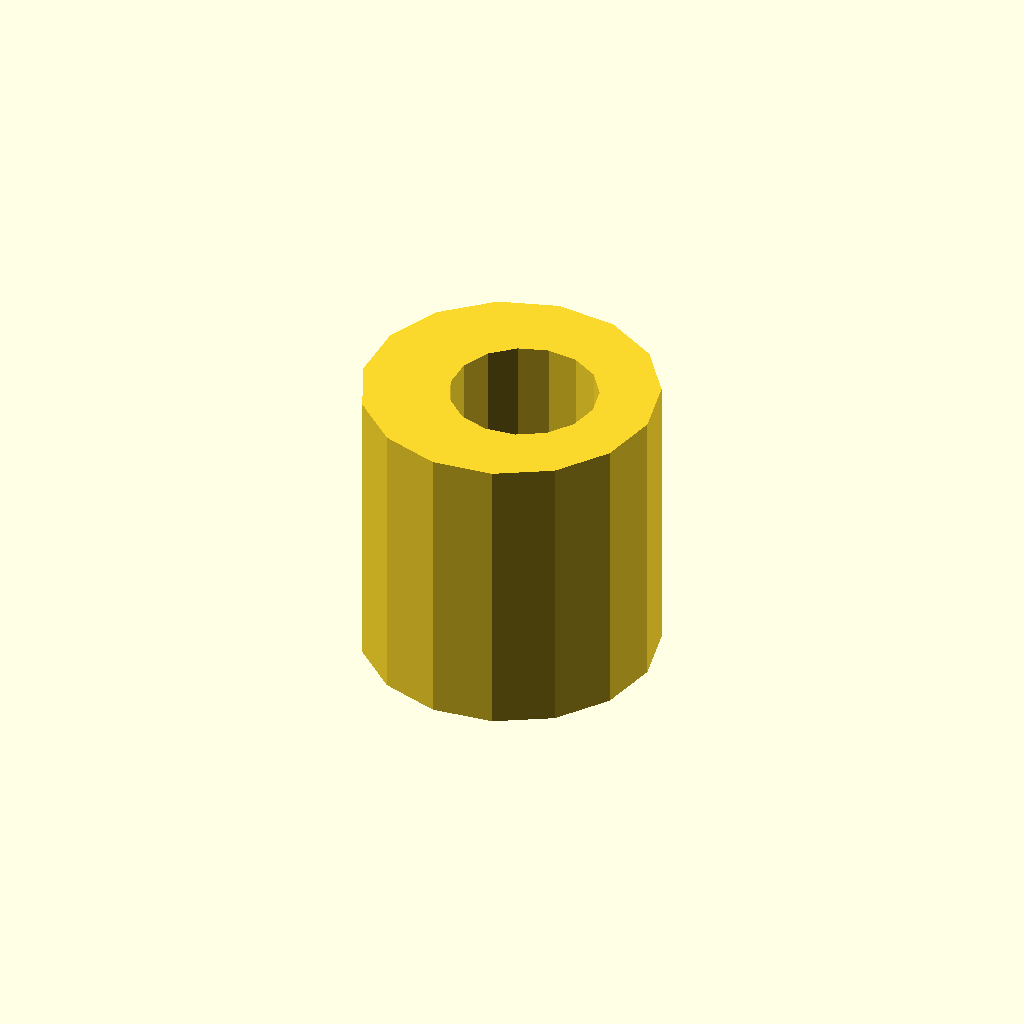
Cell 1: the model at its default parameters.
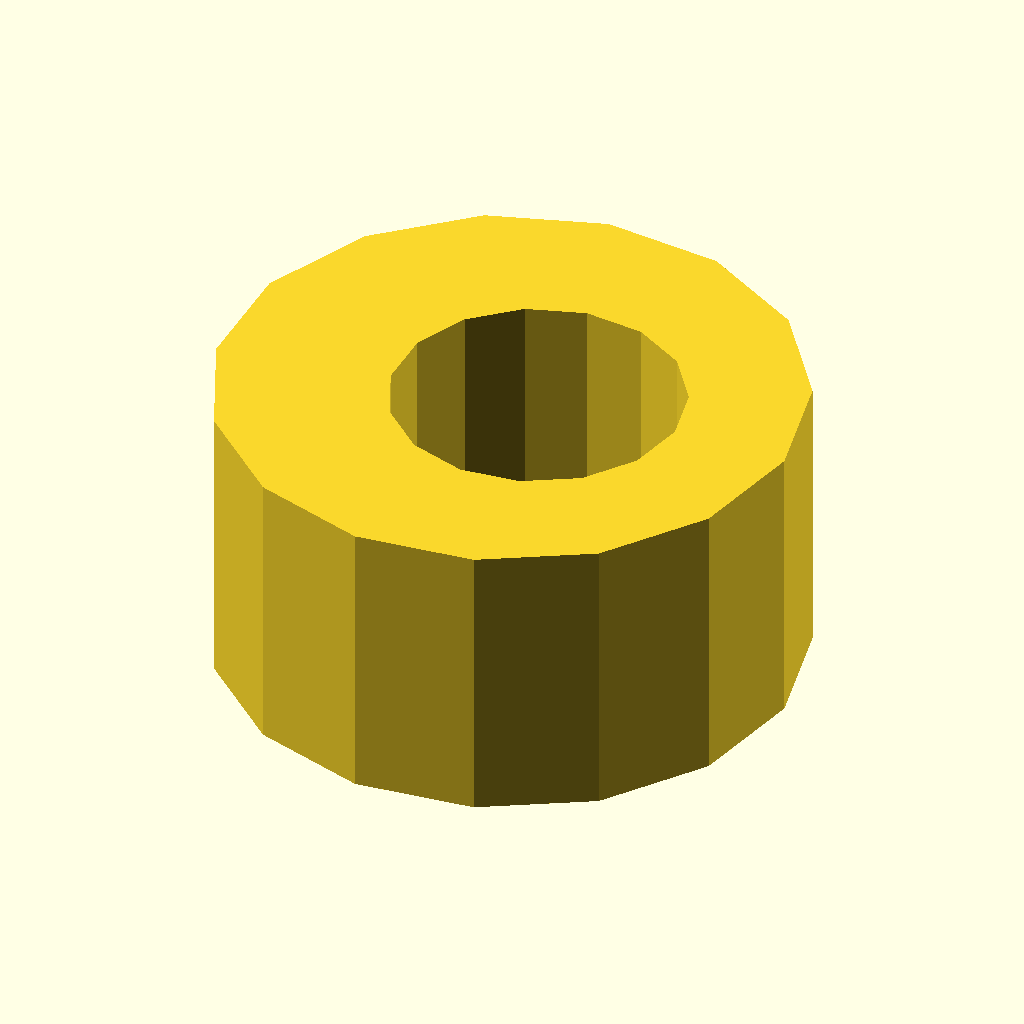
Cell 2: the same model with radius = 100.
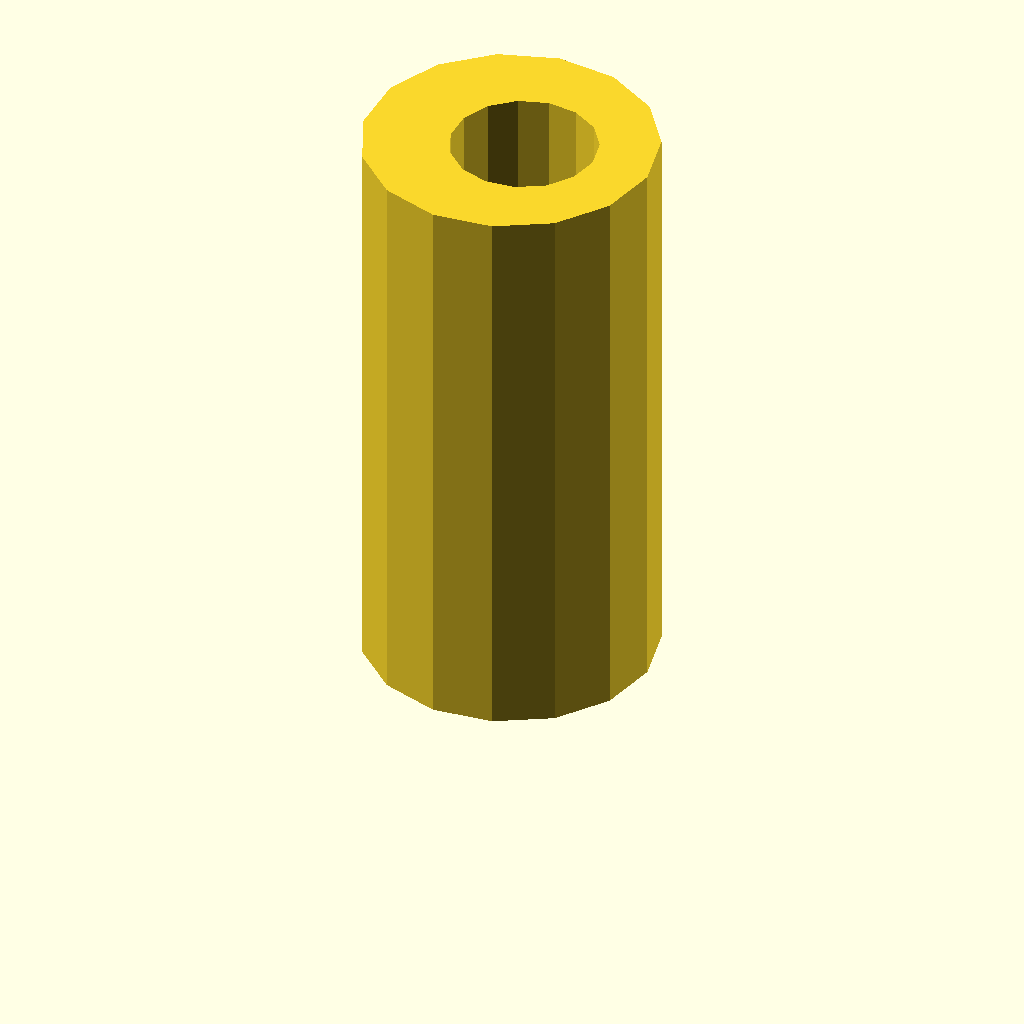
Cell 3: height = 200 (everything else at default).
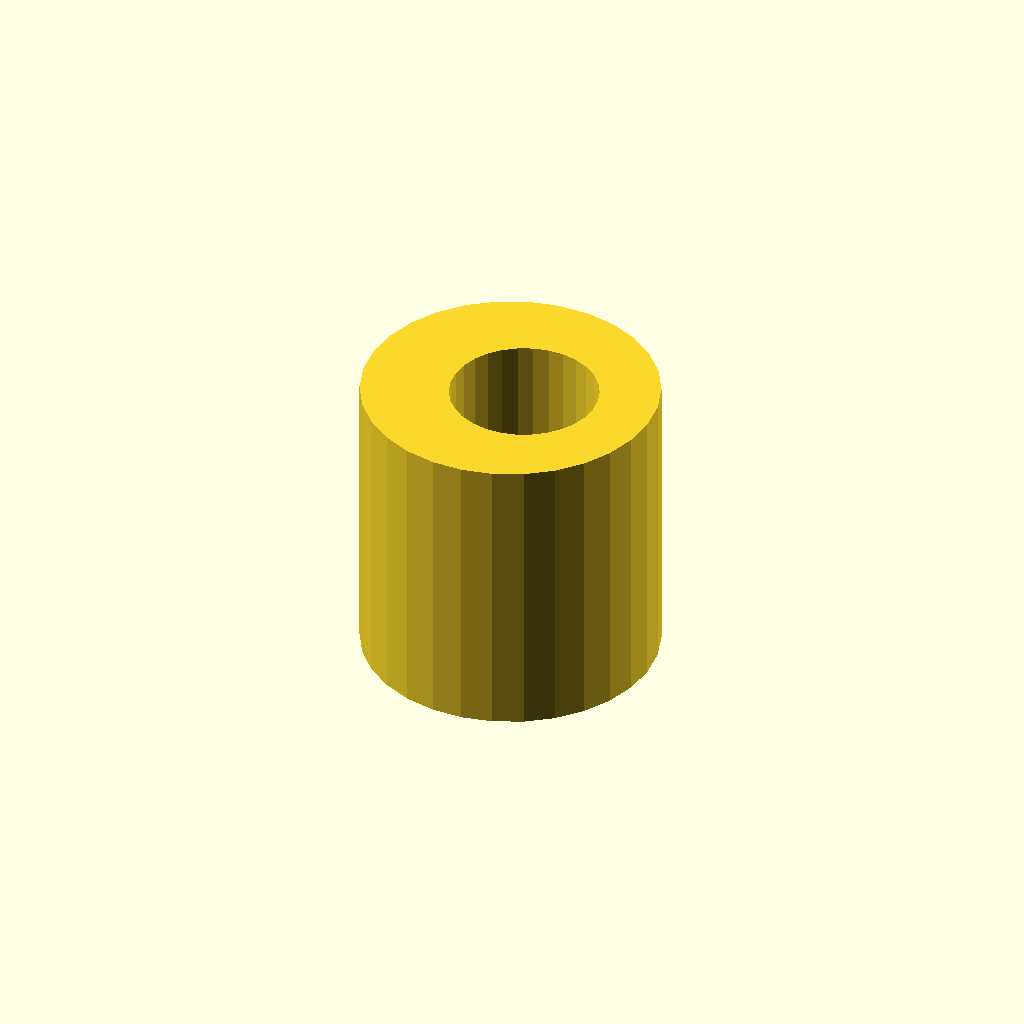
Cell 4: turns = 30 (everything else at default).
All cells are drawn from one camera (rotation 55°, 0°, 25°, orthographic, colour scheme Cornfield), so only the parameter changes between them.
The OpenSCAD source (train/evaluation/ThomasTheMaker_k-1b_20251029_030656/nautilus.scad):
// Parameters for the nautilus
radius = 50;
height = 100;
turns = 15;
wall_thickness = 2;

module nautilus(radius, height, turns, wall_thickness) {
  linear_extrude(height = height, convexity = 10) {
    difference() {
      circle(r = radius, $fn = turns);
      translate([radius * 0.1, 0, 0]) {
        circle(r = radius * 0.5, $fn = turns);
      }
    }
    
    for (i = [0:turns - 1]) {
      rotate([0, 0, 360 * i / turns]) {
        translate([radius * 0.1, 0, 0]) {
          cylinder(h = height * i / turns, r = radius * 0.2, $fn = 30);
        }
      }
    }
  }
}

nautilus(radius, height, turns, wall_thickness);
Customizer parameters (derived from the source; name, type, default, range or options):
radius: number, default 50
height: number, default 100
turns: number, default 15
wall_thickness: number, default 2
